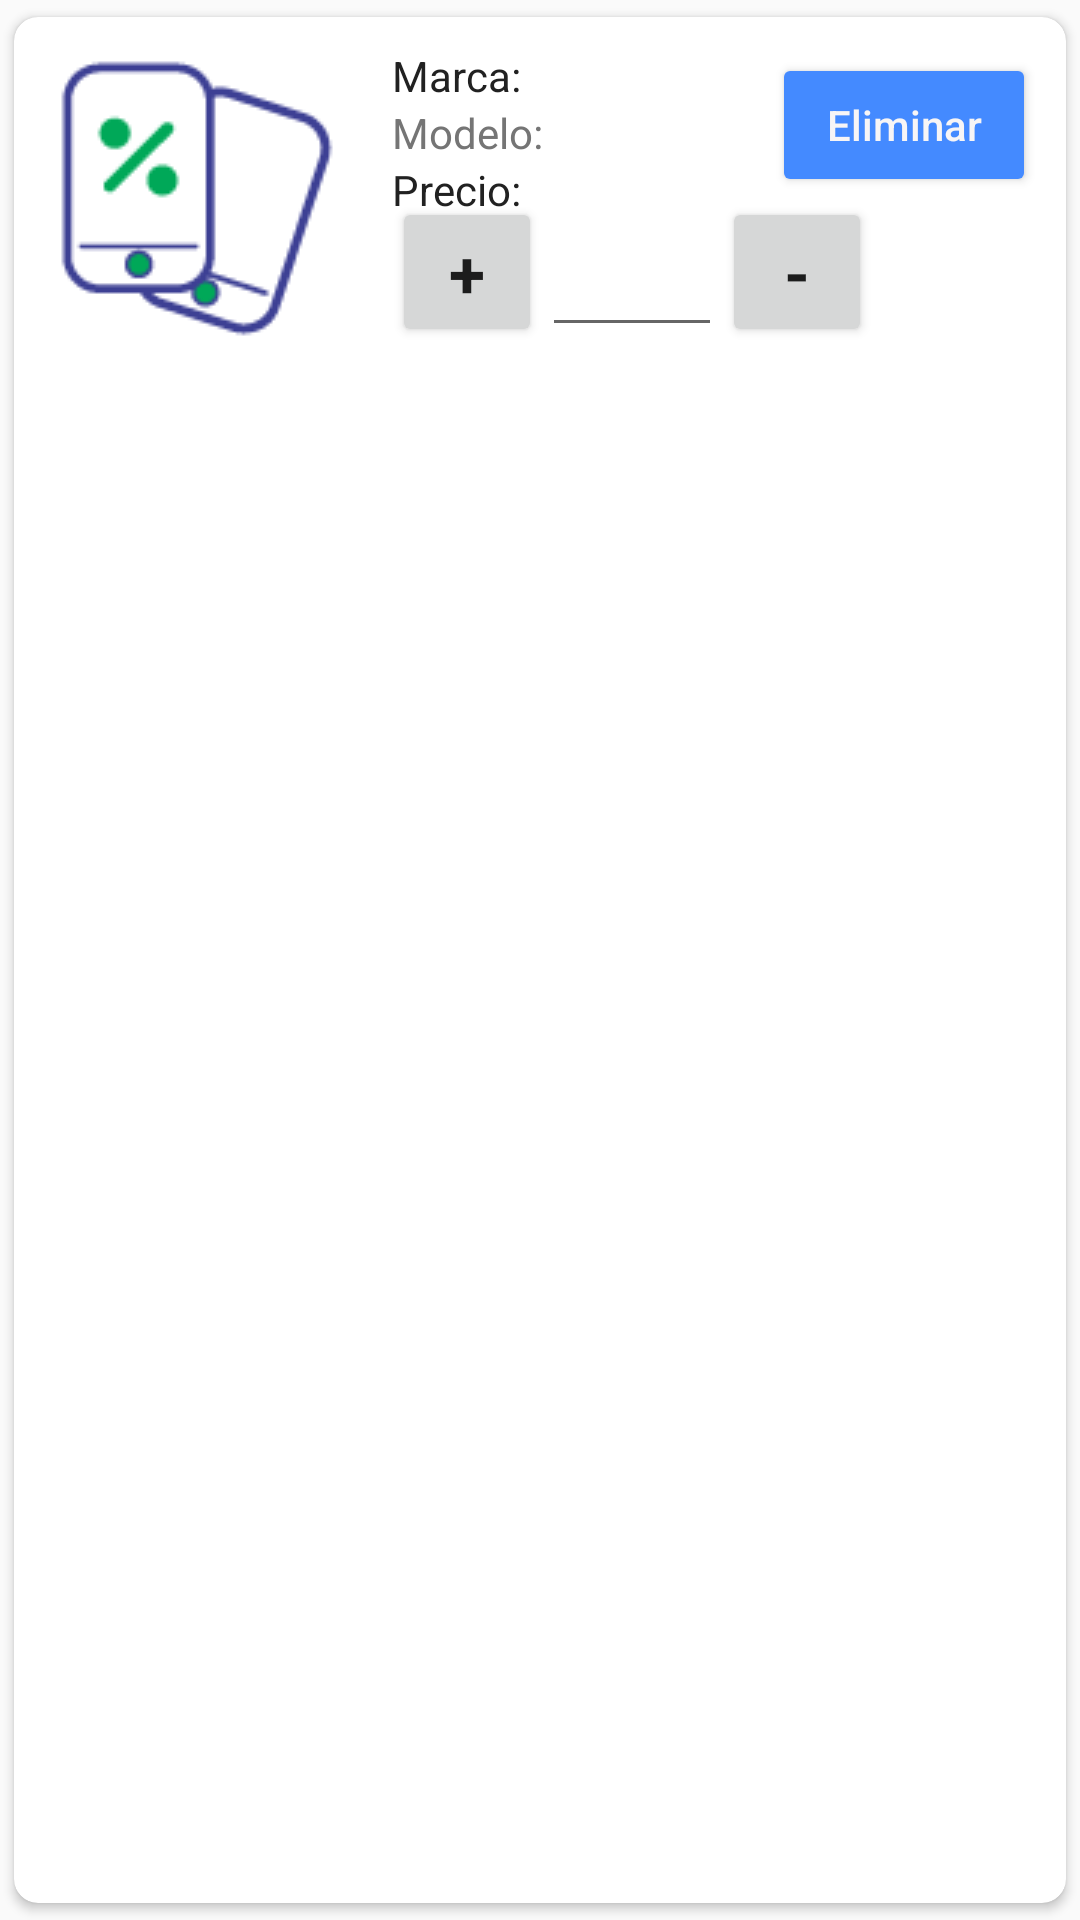

This screen was rendered from an Android layout file. Write that file and the resources it references.
<!-- AndroidManifest.xml: application theme AppTheme -->
<!-- res/layout/cardcarrito.xml -->
<?xml version="1.0" encoding="utf-8"?>
<android.support.v7.widget.CardView
    xmlns:android="http://schemas.android.com/apk/res/android"
    xmlns:card_view="http://schemas.android.com/apk/res-auto"
    android:layout_width="wrap_content"
    android:layout_height="wrap_content"
    card_view:cardCornerRadius="8dp"
    card_view:cardUseCompatPadding="true"
    android:layout_margin="@dimen/margen_margin"
    android:elevation="@dimen/elevacion_card"
    >
<RelativeLayout
    android:layout_width="wrap_content"
    android:layout_height="wrap_content"
    android:padding="@dimen/margen_padding">

    <ImageView
        android:id="@+id/imagenCarrito"
        android:layout_width="@dimen/imagen_card"
        android:layout_height="@dimen/imagen_card"
        android:src="@drawable/catalogo"
        android:layout_marginEnd="@dimen/margen_derecha"
/>
    <TextView
        android:id="@+id/txtTipoArt"
        android:layout_width="wrap_content"
        android:layout_height="wrap_content"
        android:text="@string/texto_marca"
        android:textColor="@color/primaryText"
        android:layout_toRightOf="@id/imagenCarrito"
        />
    <TextView
        android:id="@+id/txtMarcayModelo"
        android:layout_below="@id/txtTipoArt"
        android:layout_toRightOf="@id/imagenCarrito"
        android:text="@string/texto_modelo"
        android:textColor="@color/secondarText"
        android:layout_width="wrap_content"
        android:layout_height="wrap_content" />

    <TextView
        android:id="@+id/txtPrecioCarrito"
        android:layout_width="wrap_content"
        android:layout_height="wrap_content"
        android:text="@string/texto_precio"
        android:textColor="@color/primaryText"
        android:layout_toRightOf="@id/imagenCarrito"
        android:layout_below="@id/txtMarcayModelo"/>
    <Button
        android:id="@+id/btnSumarCarrito"
        android:layout_toRightOf="@id/imagenCarrito"
        android:layout_alignBottom="@id/imagenCarrito"
        android:textAppearance="@style/Base.TextAppearance.AppCompat.Large"
        android:textStyle="bold"
        android:text="+"
        android:layout_marginTop="@dimen/margen_margin"
        android:layout_width="50dp"
        android:layout_height="50dp"/>

    <EditText
        android:inputType="number"
        android:textAlignment="center"
        android:id="@+id/edtCantidadCarrito"
        android:layout_toRightOf="@id/btnSumarCarrito"
        android:layout_alignBottom="@id/imagenCarrito"
        android:layout_width="@dimen/tamano_imagen"
        android:layout_height="wrap_content"/>
    <Button
        android:id="@+id/btnRestarCarrito"
        android:layout_toRightOf="@id/edtCantidadCarrito"
        android:layout_alignBottom="@id/imagenCarrito"
        android:textStyle="bold"
        android:textAppearance="@style/Base.TextAppearance.AppCompat.Large"
        android:text="-"
        android:layout_width="50dp"
        android:layout_height="50dp" />

    <Button
        android:id="@+id/eliminarCarrito"
        android:layout_width="wrap_content"
        android:layout_height="wrap_content"
        android:text="@string/texto_eliminar"
        android:textColor="@color/colorBlanco"
        android:textAllCaps="false"
        android:theme="@style/StyleButton"
        android:layout_above="@+id/btnRestarCarrito"
        android:layout_alignParentEnd="true"
        android:elevation="@dimen/elevacion_raised_buttom"/>
</RelativeLayout>
</android.support.v7.widget.CardView>
<!-- resources referenced by this layout -->
<resources>
  <color name="colorBlanco">#f7f5f6</color>
  <color name="primaryText">#212121</color>
  <color name="secondarText">#757575</color>
  <dimen name="elevacion_card">4dp</dimen>
  <dimen name="elevacion_raised_buttom">4dp</dimen>
  <dimen name="imagen_card">100dp</dimen>
  <dimen name="margen_derecha">16dp</dimen>
  <dimen name="margen_margin">8dp</dimen>
  <dimen name="margen_padding">10dp</dimen>
  <dimen name="tamano_imagen">60dp</dimen>
  <!-- drawable catalogo: png bitmap (drawable, 5384 bytes) -->
  <string name="texto_eliminar">Eliminar</string>
  <string name="texto_marca">Marca:</string>
  <string name="texto_modelo">Modelo:</string>
  <string name="texto_precio">Precio:</string>
  <style name="StyleButton" parent="Theme.AppCompat.Light">
          <item name="colorControlHighlight">@color/colorPrimary</item>
          <item name="colorButtonNormal">@color/colorAccent</item>
      </style>
  <style name="AppTheme" parent="Theme.AppCompat.Light.DarkActionBar">
          
          <item name="colorPrimary">@color/colorPrimary</item>
          <item name="colorPrimaryDark">@color/colorPrimaryDark</item>
          <item name="colorAccent">@color/colorAccent</item>
      </style>
  <color name="colorPrimary">#3F51B5</color>
  <color name="colorAccent">#448AFF</color>
  <color name="colorPrimaryDark">#303F9F</color>
</resources>
